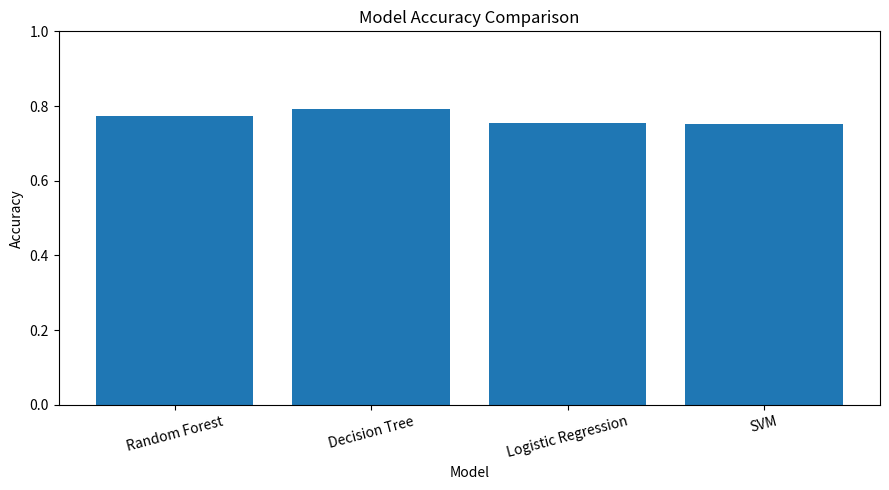
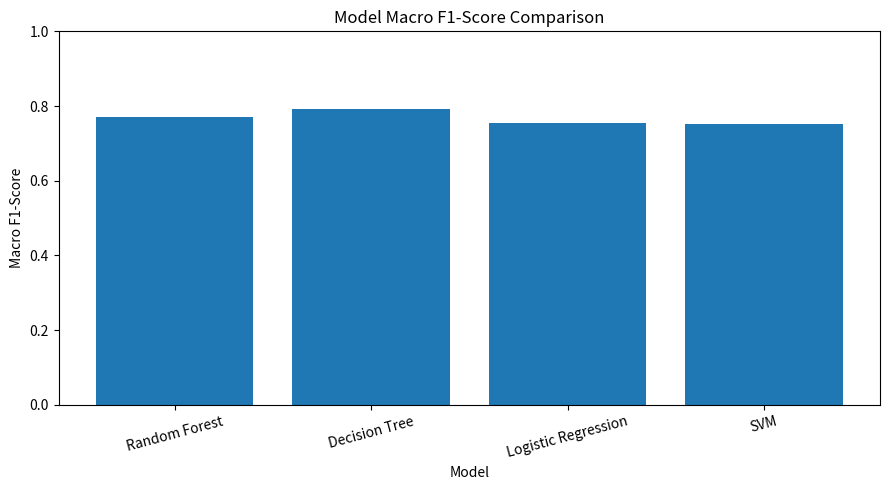
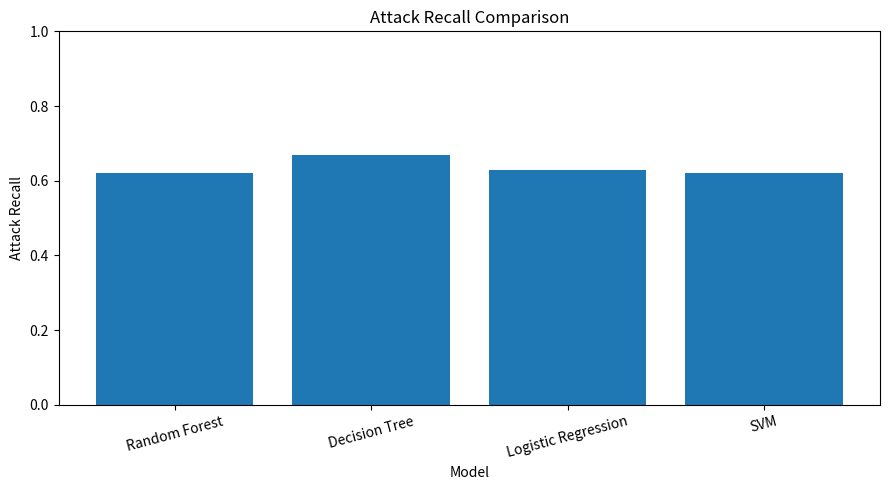

The script that saved these images, in order:
from pathlib import Path

import pandas as pd
import matplotlib.pyplot as plt


def main():
    # Actual results from the four trained models
    results = {
        "Model": [
            "Random Forest",
            "Decision Tree",
            "Logistic Regression",
            "SVM",
        ],
        "Accuracy": [
            0.7728,
            0.7927,
            0.7545,
            0.7532,
        ],
        "Macro F1": [
            0.7719,
            0.7924,
            0.7540,
            0.7527,
        ],
        "Weighted F1": [
            0.7698,
            0.7914,
            0.7526,
            0.7513,
        ],
        "Attack Recall": [
            0.62,
            0.67,
            0.63,
            0.62,
        ],
    }

    df = pd.DataFrame(results)

    # Create results directory
    results_dir = Path("results")
    results_dir.mkdir(exist_ok=True)

    # Save comparison table
    csv_path = results_dir / "model_comparison.csv"
    df.to_csv(csv_path, index=False)

    print("\n" + "=" * 70)
    print("MODEL COMPARISON")
    print("=" * 70)
    print(df.to_string(index=False))

    print("\n" + "=" * 70)
    print(f"Comparison saved to: {csv_path}")
    print("=" * 70)

    # -----------------------------
    # Accuracy comparison
    # -----------------------------
    plt.figure(figsize=(9, 5))

    plt.bar(df["Model"], df["Accuracy"])

    plt.title("Model Accuracy Comparison")
    plt.xlabel("Model")
    plt.ylabel("Accuracy")
    plt.ylim(0, 1)

    plt.xticks(rotation=15)
    plt.tight_layout()

    accuracy_path = results_dir / "accuracy_comparison.png"
    plt.savefig(accuracy_path, dpi=300)
    plt.show()

    # -----------------------------
    # F1-score comparison
    # -----------------------------
    plt.figure(figsize=(9, 5))

    plt.bar(df["Model"], df["Macro F1"])

    plt.title("Model Macro F1-Score Comparison")
    plt.xlabel("Model")
    plt.ylabel("Macro F1-Score")
    plt.ylim(0, 1)

    plt.xticks(rotation=15)
    plt.tight_layout()

    f1_path = results_dir / "f1_comparison.png"
    plt.savefig(f1_path, dpi=300)
    plt.show()

    # -----------------------------
    # Attack Recall comparison
    # -----------------------------
    plt.figure(figsize=(9, 5))

    plt.bar(df["Model"], df["Attack Recall"])

    plt.title("Attack Recall Comparison")
    plt.xlabel("Model")
    plt.ylabel("Attack Recall")
    plt.ylim(0, 1)

    plt.xticks(rotation=15)
    plt.tight_layout()

    recall_path = results_dir / "attack_recall_comparison.png"
    plt.savefig(recall_path, dpi=300)
    plt.show()

    print("\nGenerated graphs:")
    print(accuracy_path)
    print(f1_path)
    print(recall_path)


if __name__ == "__main__":
    main()
